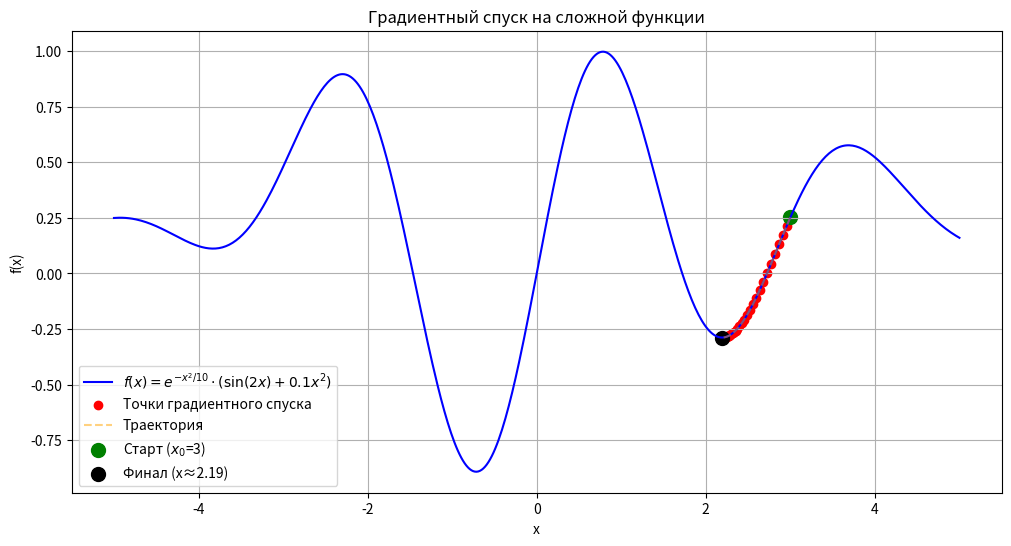

Python code for this plot:
import numpy as np
import matplotlib.pyplot as plt


def gradient_descent(func, diff_func, x0=3.0, learning_rate=0.01, epochs=100):
    x_list = []
    y_list = []
    x = x0

    for _ in range(epochs):
        x_list.append(x)
        y_list.append(func(x))
        x = x - learning_rate * diff_func(x)

    return x_list, y_list



def f(x):
    return np.exp(-x**2 / 10) * (np.sin(2 * x) + 0.1 * x**2)


def df(x):
    term1 = np.exp(-x ** 2 / 10) * (2 * np.cos(2 * x) + 0.2 * x)
    term2 = (x / 5) * np.exp(-x**2 / 10) * (np.sin(2 * x) + 0.1 * x**2)
    return term1 - term2



x0 = 3.0
learning_rate = 0.05
epochs = 100
x_list, y_list = gradient_descent(f, df, x0, learning_rate, epochs)


x_vals = np.linspace(-5, 5, 500)
y_vals = f(x_vals)

plt.figure(figsize=(12, 6))
plt.plot(x_vals, y_vals, label=r'$f(x) = e^{-x^2/10} \cdot (\sin(2x) + 0.1x^2)$', color='blue')
plt.scatter(x_list, y_list, color='red', label='Точки градиентного спуска')
plt.plot(x_list, y_list, '--', color='orange', alpha=0.5, label='Траектория')
plt.scatter([x_list[0]], [y_list[0]], color='green', s=100, label='Старт ($x_0$=3)')
plt.scatter([x_list[-1]], [y_list[-1]], color='black', s=100, label=f'Финал (x≈{x_list[-1]:.2f})')
plt.xlabel('x')
plt.ylabel('f(x)')
plt.title('Градиентный спуск на сложной функции')
plt.legend()
plt.grid(True)
plt.show()

def find_critical_speed(func, diff_func, x0=3.0, epochs=100, target_min=-1.5, tol=0.1):
    low, high = 0.0, 1.0
    for _ in range(20):
        mid = (low + high) / 2
        x_list, _ = gradient_descent(func, diff_func, x0, mid, epochs)
        if abs(x_list[-1] - target_min) < tol:
            high = mid
        else:
            low = mid
    return (low + high) / 2

critical_speed = find_critical_speed(f, df)
print(f"Граничное значение learning_rate: {critical_speed:.4f}")


print(f"Найденный минимум: x = {x_list[-1]:.4f}, f(x) = {y_list[-1]:.4f}")
